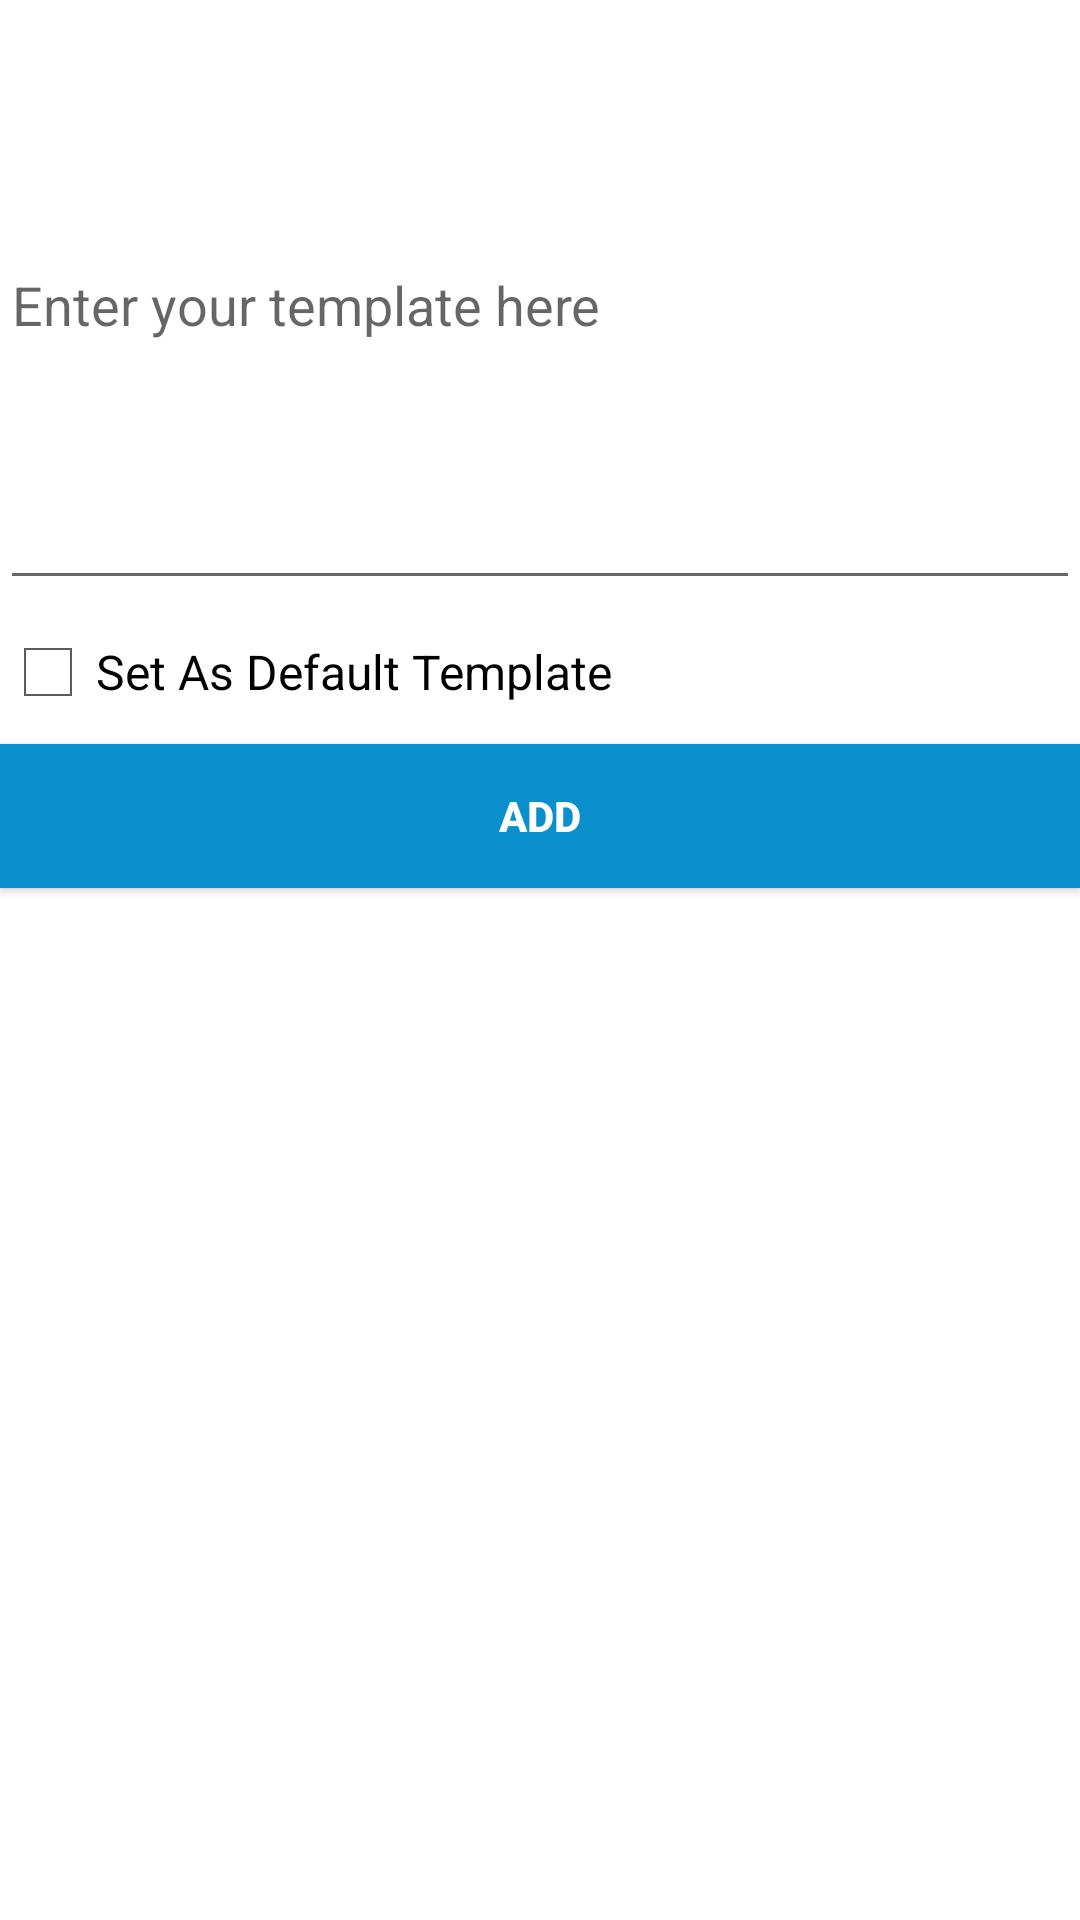

Reconstruct the res/layout file that produces this screen, plus the resources it refers to.
<!-- AndroidManifest.xml: application theme Theme.Safety -->
<!-- res/layout/activity_new_template.xml -->
<?xml version="1.0" encoding="utf-8"?>
<LinearLayout xmlns:android="http://schemas.android.com/apk/res/android"
    xmlns:app="http://schemas.android.com/apk/res-auto"
    xmlns:tools="http://schemas.android.com/tools"
    android:layout_width="match_parent"
    android:layout_height="match_parent"
    android:orientation="vertical"
    tools:context=".NewTemplateActivity">

    <EditText
        android:id="@+id/et1"
        android:layout_width="match_parent"
        android:layout_height="200dp"
        android:hint="Enter your template here" />

    <CheckBox
        android:id="@+id/cbDefault"
        android:layout_width="match_parent"
        android:layout_height="wrap_content"
        android:text="Set As Default Template"
        android:theme="@android:style/Theme.Holo.Light.Panel" />

    <Button
        android:id="@+id/btn1"
        android:layout_width="match_parent"
        android:layout_height="wrap_content"
        android:background="@color/navyblue"
        android:text="ADD"
        android:textColor="#ffffff"
        android:textStyle="bold" />

</LinearLayout>
<!-- resources referenced by this layout -->
<resources>
  <color name="navyblue">#088FCC</color>
  <style name="Theme.Safety" parent="Theme.MaterialComponents.DayNight.NoActionBar">
          
          <item name="colorPrimary">@color/light_blue</item>
          <item name="colorPrimaryVariant">#DD0750</item>
          <item name="colorOnPrimary">@color/blue</item>
          
          <item name="colorSecondary">@color/teal_200</item>
          <item name="colorSecondaryVariant">@color/teal_700</item>
          <item name="colorOnSecondary">@color/black</item>
          
          <item name="android:statusBarColor" tools:targetApi="l">?attr/colorOnPrimary</item>
          
      </style>
  <color name="light_blue">#b3cde0</color>
  <color name="blue"> #6497b1</color>
  <color name="teal_200">#FF03DAC5</color>
  <color name="teal_700">#FF018786</color>
  <color name="black">#FF000000</color>
</resources>
